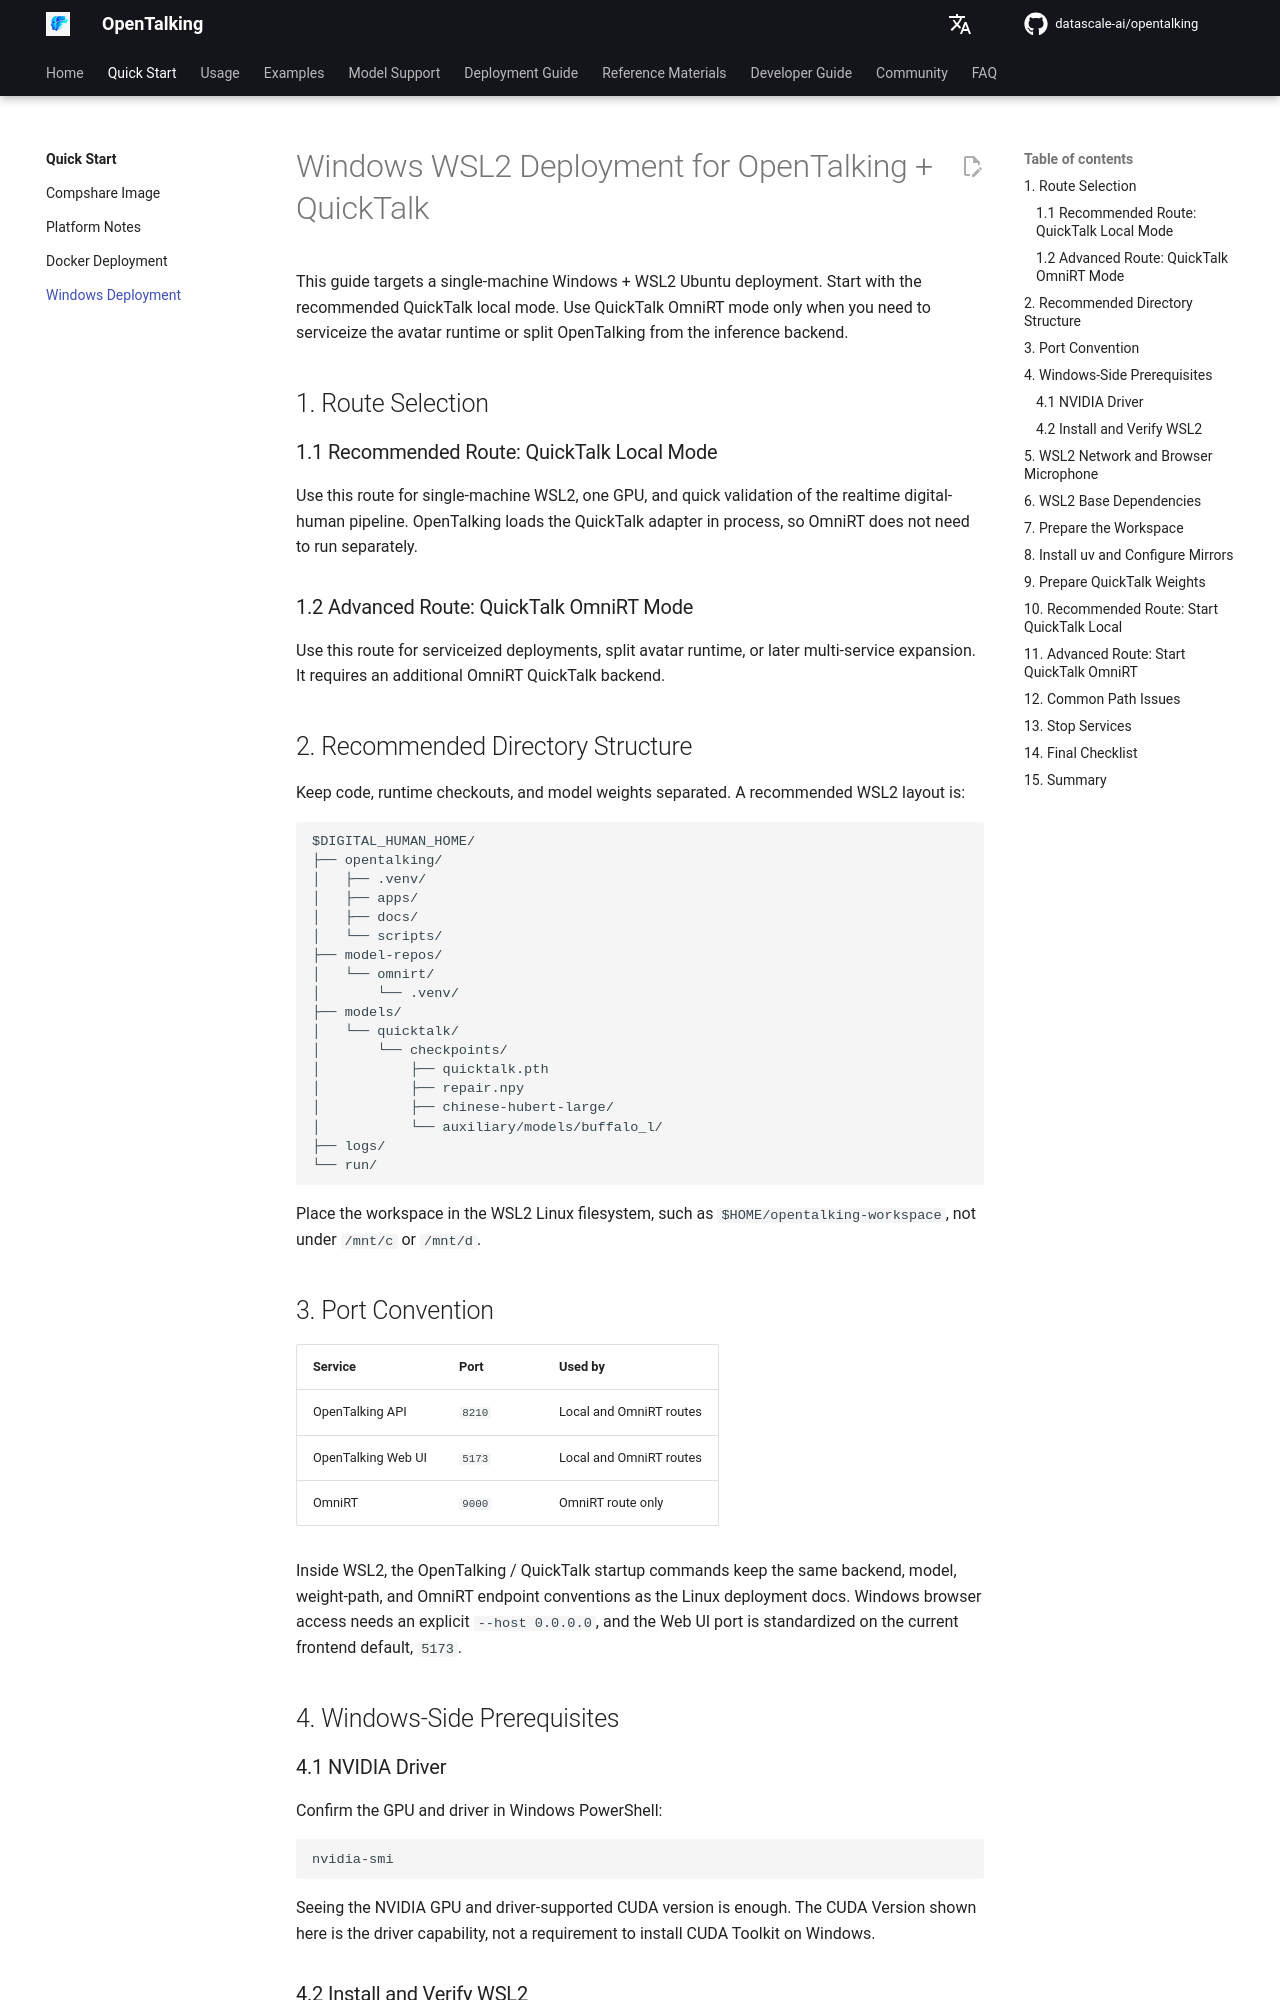

repository: shangyang911/opentalking · page: latest/en/quick-start/windows-deployment/index.html · generator: mkdocs

# Windows WSL2 Deployment for OpenTalking + QuickTalk

This guide targets a single-machine Windows + WSL2 Ubuntu deployment. Start with the recommended QuickTalk local mode. Use QuickTalk OmniRT mode only when you need to serviceize the avatar runtime or split OpenTalking from the inference backend.

## 1. Route Selection

### 1.1 Recommended Route: QuickTalk Local Mode

Use this route for single-machine WSL2, one GPU, and quick validation of the realtime digital-human pipeline. OpenTalking loads the QuickTalk adapter in process, so OmniRT does not need to run separately.

### 1.2 Advanced Route: QuickTalk OmniRT Mode

Use this route for serviceized deployments, split avatar runtime, or later multi-service expansion. It requires an additional OmniRT QuickTalk backend.

## 2. Recommended Directory Structure

Keep code, runtime checkouts, and model weights separated. A recommended WSL2 layout is:

```text
$DIGITAL_HUMAN_HOME/
├── opentalking/
│   ├── .venv/
│   ├── apps/
│   ├── docs/
│   └── scripts/
├── model-repos/
│   └── omnirt/
│       └── .venv/
├── models/
│   └── quicktalk/
│       └── checkpoints/
│           ├── quicktalk.pth
│           ├── repair.npy
│           ├── chinese-hubert-large/
│           └── auxiliary/models/buffalo_l/
├── logs/
└── run/
```

Place the workspace in the WSL2 Linux filesystem, such as `$HOME/opentalking-workspace`, not under `/mnt/c` or `/mnt/d`.

## 3. Port Convention

| Service | Port | Used by |
| --- | --- | --- |
| OpenTalking API | `8210` | Local and OmniRT routes |
| OpenTalking Web UI | `5173` | Local and OmniRT routes |
| OmniRT | `9000` | OmniRT route only |

Inside WSL2, the OpenTalking / QuickTalk startup commands keep the same backend, model, weight-path, and OmniRT endpoint conventions as the Linux deployment docs. Windows browser access needs an explicit `--host 0.0.0.0`, and the Web UI port is standardized on the current frontend default, `5173`.

## 4. Windows-Side Prerequisites

### 4.1 NVIDIA Driver

Confirm the GPU and driver in Windows PowerShell:

```powershell
nvidia-smi
```

Seeing the NVIDIA GPU and driver-supported CUDA version is enough. The CUDA Version shown here is the driver capability, not a requirement to install CUDA Toolkit on Windows.

### 4.2 Install and Verify WSL2

In an administrator PowerShell:

```powershell
wsl --version
wsl --status
```

If Ubuntu is not installed yet:

```powershell
wsl --install -d Ubuntu-22.04
```

Enter WSL2:

```powershell
wsl -d Ubuntu-22.04
```

Verify that the GPU is visible inside WSL2:

```bash
nvidia-smi
```
